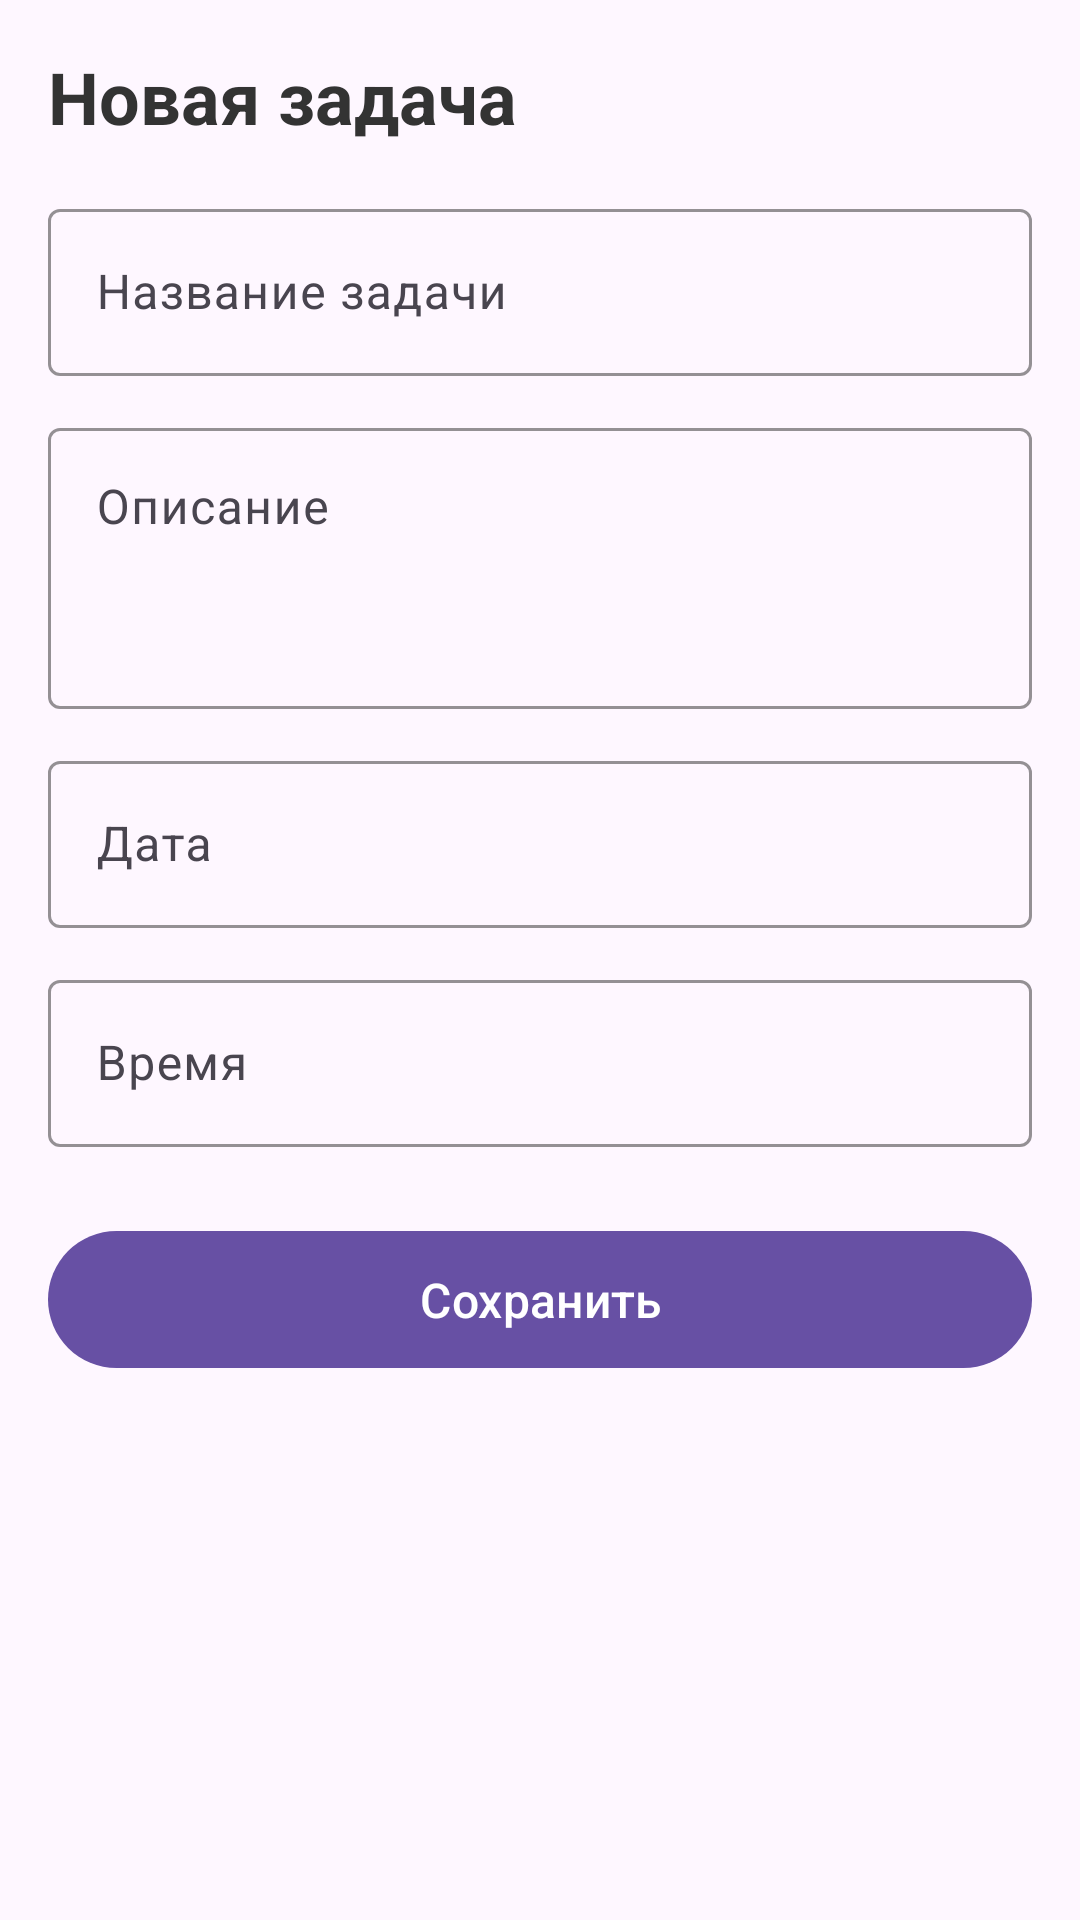

Here is an Android app screen rendered from its layout file. Give the layout XML and the strings, colors and styles it references.
<!-- AndroidManifest.xml: application theme Theme.MyCalendar -->
<!-- res/layout/activity_add_task.xml -->
<?xml version="1.0" encoding="utf-8"?>
<ScrollView xmlns:android="http://schemas.android.com/apk/res/android"
    xmlns:app="http://schemas.android.com/apk/res-auto"
    android:layout_width="match_parent"
    android:layout_height="match_parent"
    android:fillViewport="true">

    <LinearLayout
        android:layout_width="match_parent"
        android:layout_height="wrap_content"
        android:orientation="vertical"
        android:padding="16dp">

        <TextView
            android:id="@+id/formTitle"
            android:layout_width="match_parent"
            android:layout_height="wrap_content"
            android:text="Новая задача"
            android:textSize="24sp"
            android:textStyle="bold"
            android:textColor="#333333"
            android:layout_marginBottom="16dp" />

        <com.google.android.material.textfield.TextInputLayout
            android:id="@+id/titleLayout"
            android:layout_width="match_parent"
            android:layout_height="wrap_content"
            android:hint="Название задачи"
            app:boxStrokeColor="#6200EE"
            app:hintTextColor="#6200EE"
            android:layout_marginBottom="12dp">

            <com.google.android.material.textfield.TextInputEditText
                android:id="@+id/titleInput"
                android:layout_width="match_parent"
                android:layout_height="wrap_content"
                android:inputType="text"
                android:maxLines="1" />

        </com.google.android.material.textfield.TextInputLayout>

        <com.google.android.material.textfield.TextInputLayout
            android:layout_width="match_parent"
            android:layout_height="wrap_content"
            android:hint="Описание"
            app:boxStrokeColor="#6200EE"
            app:hintTextColor="#6200EE"
            android:layout_marginBottom="12dp">

            <com.google.android.material.textfield.TextInputEditText
                android:id="@+id/descriptionInput"
                android:layout_width="match_parent"
                android:layout_height="wrap_content"
                android:inputType="textMultiLine"
                android:minLines="3"
                android:gravity="top" />

        </com.google.android.material.textfield.TextInputLayout>

        <com.google.android.material.textfield.TextInputLayout
            android:layout_width="match_parent"
            android:layout_height="wrap_content"
            android:hint="Дата"
            app:boxStrokeColor="#6200EE"
            app:hintTextColor="#6200EE"
            android:layout_marginBottom="12dp">

            <com.google.android.material.textfield.TextInputEditText
                android:id="@+id/dateInput"
                android:layout_width="match_parent"
                android:layout_height="wrap_content"
                android:focusable="false"
                android:clickable="true"
                android:inputType="none" />

        </com.google.android.material.textfield.TextInputLayout>

        <com.google.android.material.textfield.TextInputLayout
            android:layout_width="match_parent"
            android:layout_height="wrap_content"
            android:hint="Время"
            app:boxStrokeColor="#6200EE"
            app:hintTextColor="#6200EE"
            android:layout_marginBottom="24dp">

            <com.google.android.material.textfield.TextInputEditText
                android:id="@+id/timeInput"
                android:layout_width="match_parent"
                android:layout_height="wrap_content"
                android:focusable="false"
                android:clickable="true"
                android:inputType="none" />

        </com.google.android.material.textfield.TextInputLayout>

        <com.google.android.material.button.MaterialButton
            android:id="@+id/saveButton"
            android:layout_width="match_parent"
            android:layout_height="wrap_content"
            android:text="Сохранить"
            android:textSize="16sp"
            android:padding="12dp" />

    </LinearLayout>

</ScrollView>
<!-- resources referenced by this layout -->
<resources>
  <style name="Theme.MyCalendar" parent="Base.Theme.MyCalendar" />
  <style name="Base.Theme.MyCalendar" parent="Theme.Material3.DayNight.NoActionBar">
          
          
      </style>
</resources>
